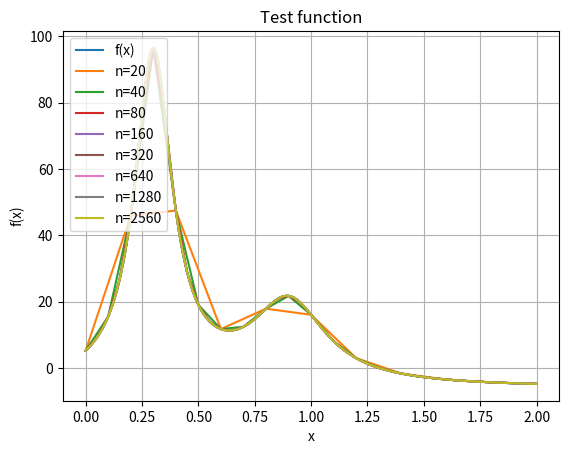
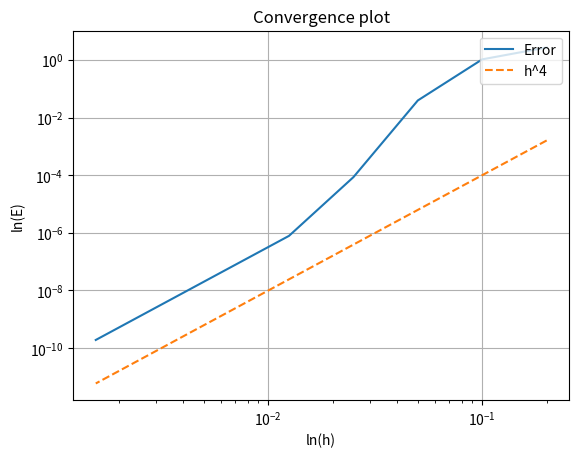

Source code (Python) for these figures, in order:
# --- Import necessary libraries ---
import numpy as np
from scipy.integrate import quad
import matplotlib.pyplot as plt

# --- Define test function ---
def test_function(x):
    return 1 / ((x -.3) **2 + .01) + 1/((x -.9) **2 + .04) - 6

# --- Composite Simposon's rule ---
def simpson(y, a, b, n):
    if n % 2 != 0:
        raise ValueError("Number of subintervals n must be even.")
    h = (b - a) / n
    y = np.asarray(y)
    I = (h / 3) * (
    y[0]
    + y[-1]
    + 4 * np.sum(y[1:-1:2]) # odd indices
    + 2 * np.sum(y[2:-2:2]) # even indices
    )
    return I

# --- Convergence test ---
def test_integration():
    # reference function
    xmin = 0
    xmax = 2
    x_fine = np.linspace(xmin, xmax, 1000)
    y_fine = test_function(x_fine)
    plt.figure(1)
    plt.plot(x_fine,y_fine, linewidth=1.5, label='f(x)')
    E = []
    H = []
    H4 = []
    N = []
    I_exact, err = quad(test_function, xmin, xmax, epsabs =1e-12, epsrel=1e-12)
    print(I_exact, err)
    n = 10
    for i in range(1,9):
        x = np.linspace(xmin, xmax, n+1)
        y = test_function(x)
        I = simpson(y, xmin, xmax, n)
        print("I = ", I, "I_ex = ", I_exact)
        E.append(np.abs(I-I_exact))
        h = (xmax - xmin)/n
        H.append(h)
        H4.append(h**4)
        n = 2*n
        plt.figure(1)
        plt.plot(x,y, linewidth=1.5, label='n='+str(n))
        plt.legend(loc='upper left')
        plt.pause(0.5)
        plt.title('Test function')
        plt.xlabel('x')
        plt.ylabel('f(x)')
        plt.grid(True)
    #--- Plot error in the loglog scale ---#
    plt.figure(2)
    plt.loglog(H, E, linewidth=1.5, label='Error')
    plt.loglog(H, H4, '--', linewidth=1.5, label='h^4')
    plt.title('Convergence plot')
    plt.legend(loc='upper right')
    plt.xlabel('ln(h)')
    plt.ylabel('ln(E)')
    plt.grid(True)
    plt.show()
# --- The main part of the program ---
if __name__ == "__main__":
    test_integration()